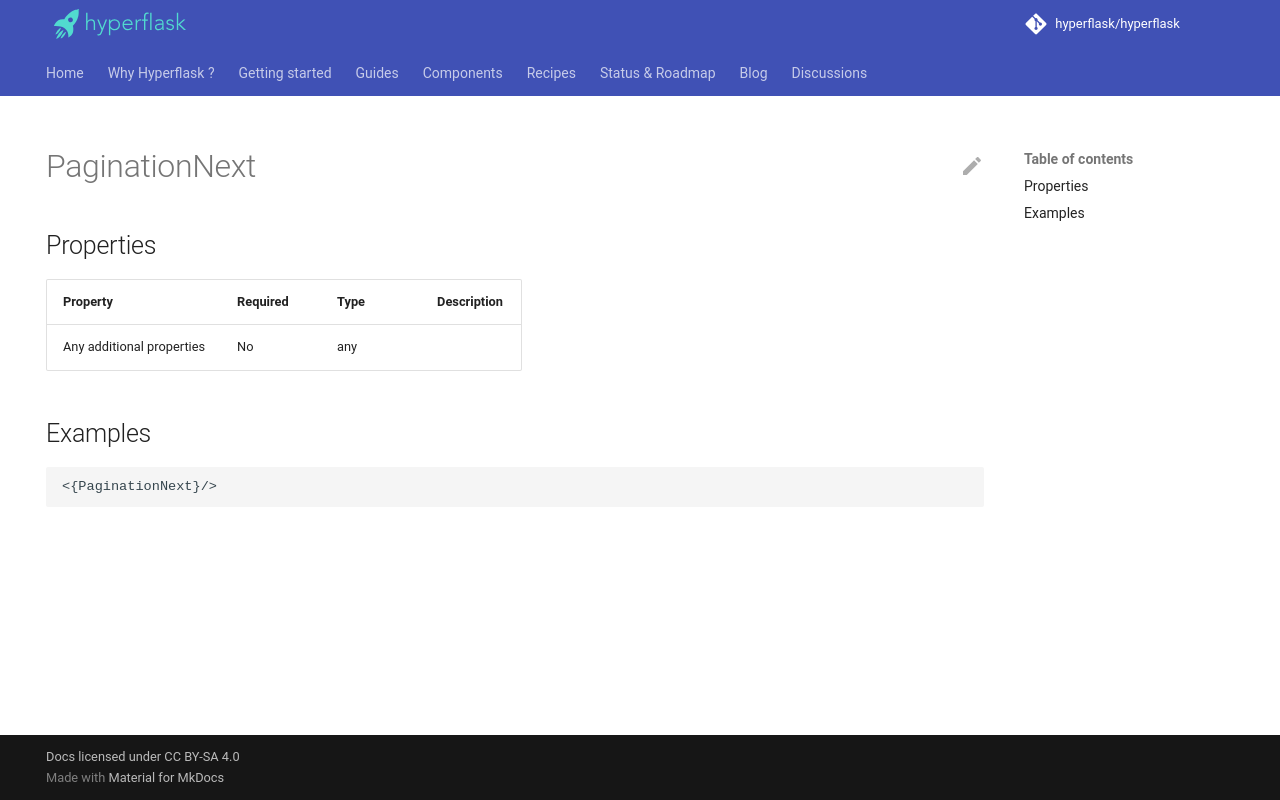

repository: hyperflask/hyperflask-docs · page: components/daisyui/PaginationNext/index.html · generator: mkdocs

---
hide: [navigation, footer]
---
# PaginationNext

## Properties

| Property | Required | Type | Description |
|----------|----------|------|-------------|
|Any additional properties|No|any||

## Examples

```
<{PaginationNext}/>
```
